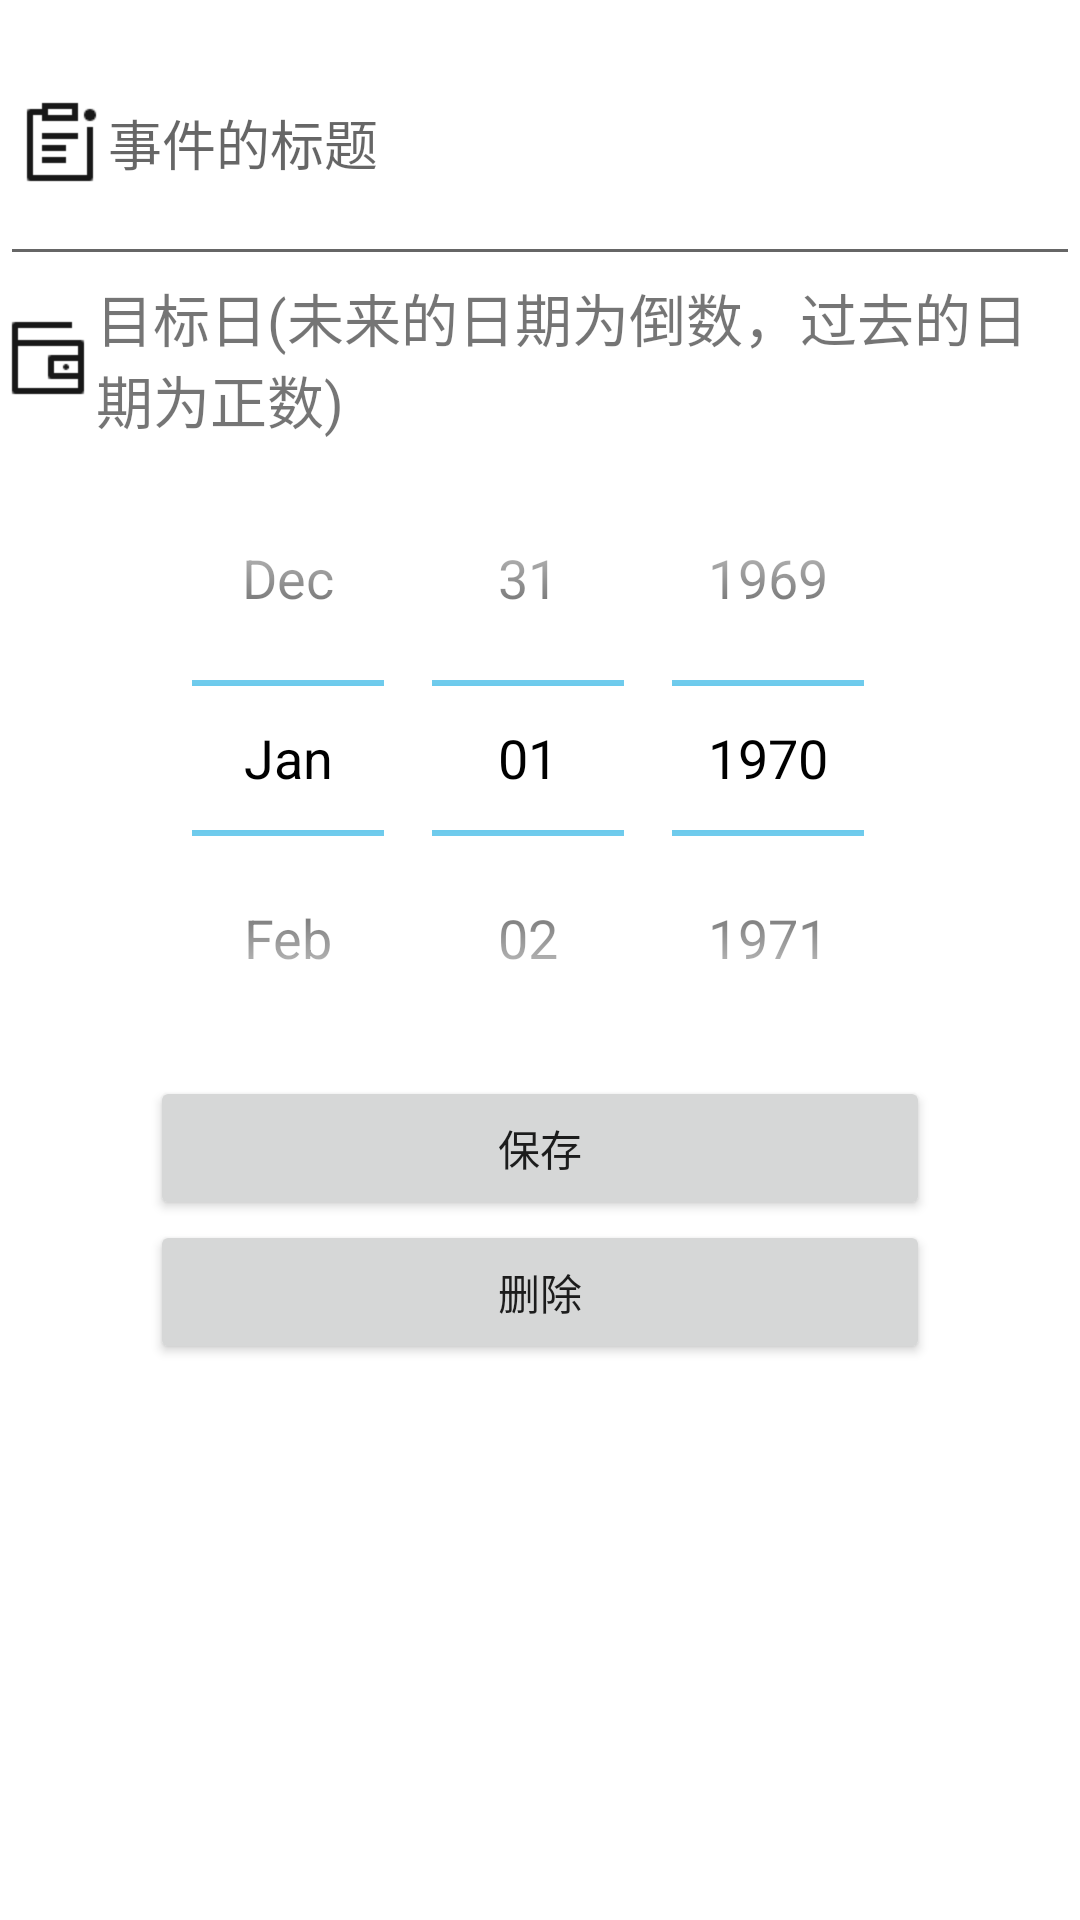

The Android layout XML behind this screen, and the referenced resources:
<!-- AndroidManifest.xml: application theme AppTheme -->
<!-- res/layout/activity_amend_thing.xml -->
<?xml version="1.0" encoding="utf-8"?>
<LinearLayout xmlns:android="http://schemas.android.com/apk/res/android"
    xmlns:app="http://schemas.android.com/apk/res-auto"
    xmlns:tools="http://schemas.android.com/tools"
    android:layout_width="match_parent"
    android:layout_height="match_parent"
    android:orientation="vertical"
    android:background="#ffffff"
    tools:context=".otherActivity.countdownDayActivity.AmendContentActivity">
    
    <EditText
        android:id="@+id/amend_title"
        android:layout_width="match_parent"
        android:layout_height="92dp"
        android:drawableLeft="@mipmap/order_unread"
        tools:layout_editor_absoluteX="0dp"
        tools:layout_editor_absoluteY="5dp"
        android:hint="事件的标题">
    </EditText>

    <TextView
        android:id="@+id/textView2"
        android:drawableLeft="@mipmap/renew"
        android:layout_width="match_parent"
        android:layout_height="wrap_content"
        android:text="目标日(未来的日期为倒数，过去的日期为正数)"
        android:textSize="19dp"
        tools:ignore="MissingConstraints"
        tools:layout_editor_absoluteX="0dp"
        tools:layout_editor_absoluteY="282dp" />

    <DatePicker
        android:id="@+id/dataPicker2"
        android:theme="@android:style/Theme.Holo.Light.NoActionBar"
        android:layout_width="match_parent"
        android:layout_height="wrap_content"
        android:calendarViewShown="false">
    </DatePicker>

    <Button
        android:id="@+id/amend_button"
        android:layout_width="match_parent"
        android:layout_height="wrap_content"
        android:layout_centerHorizontal="true"
        android:layout_gravity="center"
        android:layout_marginLeft="50dp"
        android:layout_marginRight="50dp"
        android:text="保存" />

    <Button
        android:id="@+id/delect_button"
        android:layout_width="match_parent"
        android:layout_height="wrap_content"
        android:layout_centerHorizontal="true"
        android:layout_gravity="center"
        android:text="删除"
        android:layout_marginLeft="50dp"
        android:layout_marginRight="50dp"/>
</LinearLayout>
<!-- resources referenced by this layout -->
<resources>
  <!-- mipmap order_unread: png bitmap (mipmap-xhdpi, 570 bytes) -->
  <!-- mipmap renew: png bitmap (mipmap-xhdpi, 491 bytes) -->
  <style name="AppTheme" parent="Theme.AppCompat.Light.DarkActionBar">
          
          <item name="colorPrimary">@color/colorPrimary</item>
          <item name="colorPrimaryDark">@color/colorPrimaryDark</item>
          <item name="colorAccent">@color/colorAccent</item>
      </style>
  <color name="colorPrimary">#3CB371</color>
  <color name="colorPrimaryDark">	#3CB371</color>
  <color name="colorAccent">#03DAC5</color>
</resources>
